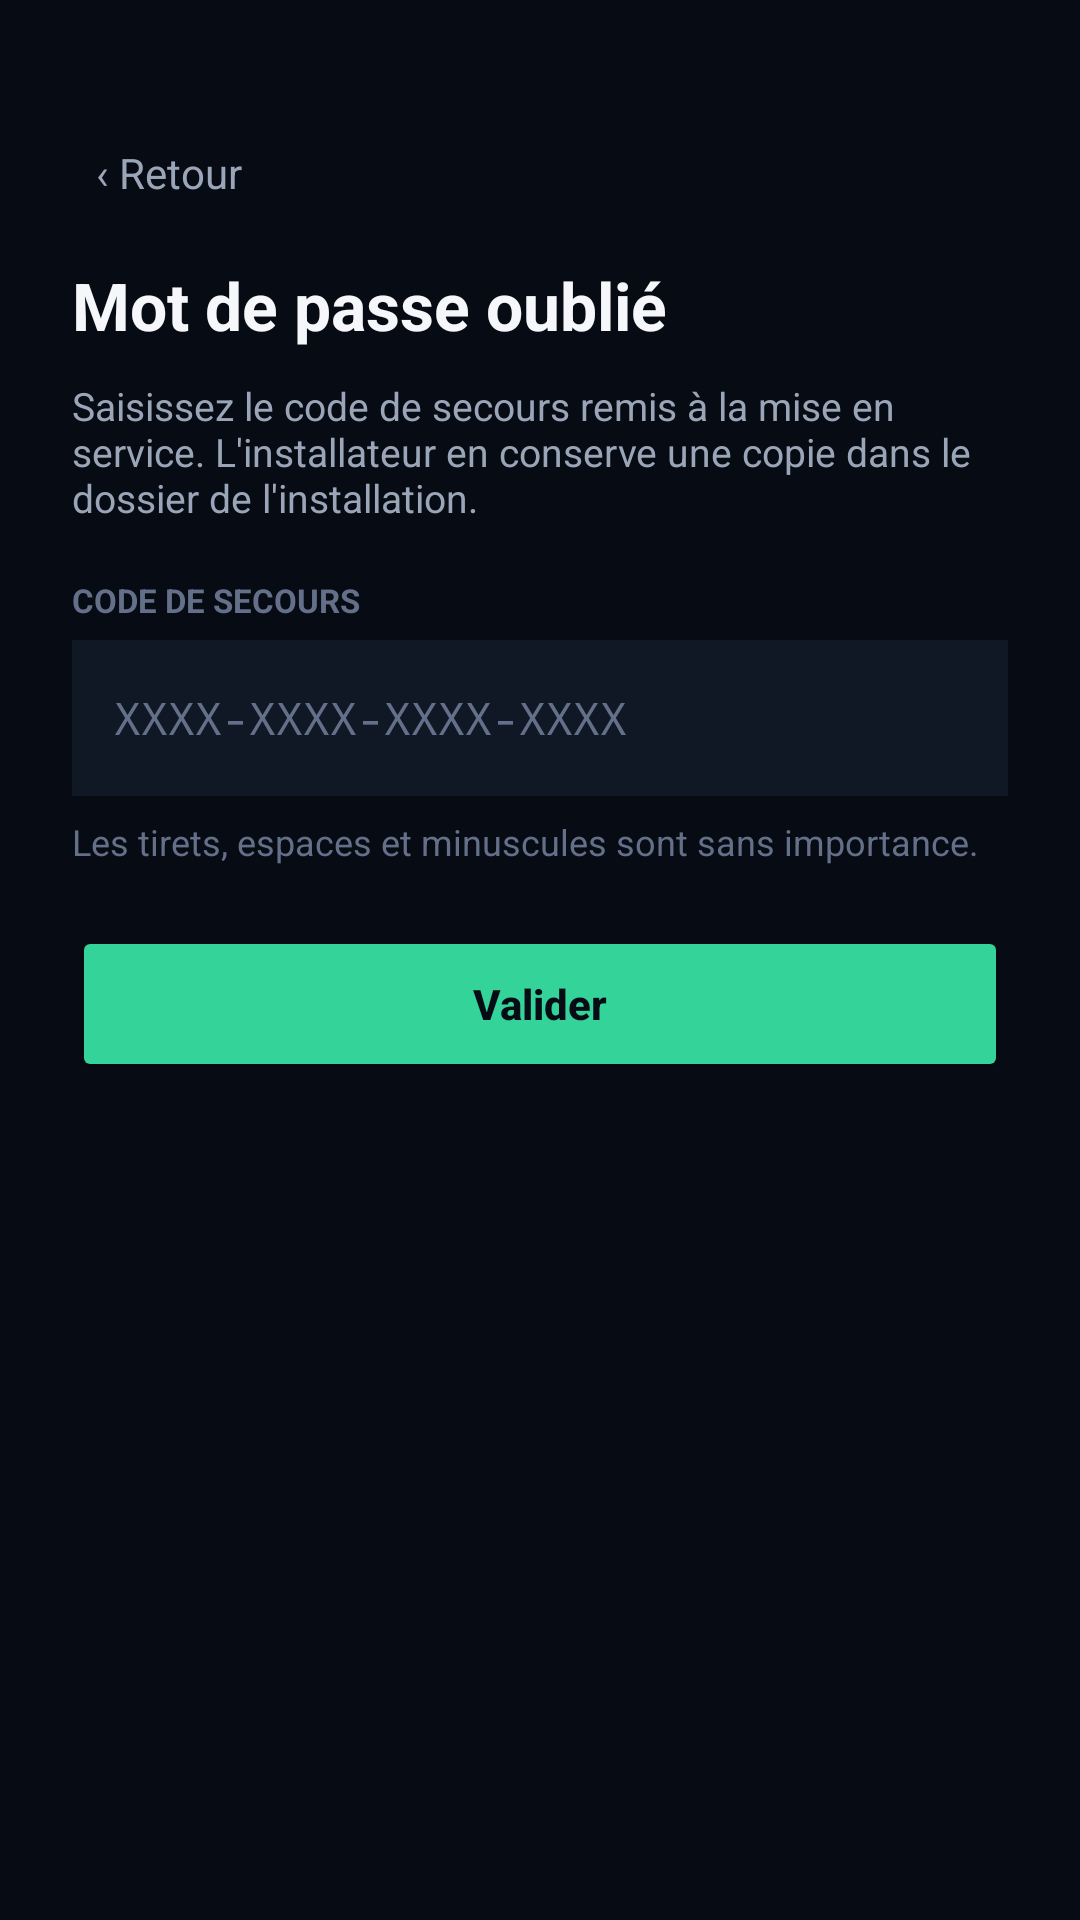

Here is an Android app screen rendered from its layout file. Give the layout XML and the strings, colors and styles it references.
<!-- AndroidManifest.xml: application theme Theme.OffGrid -->
<!-- res/layout/activity_recovery.xml -->
<?xml version="1.0" encoding="utf-8"?>
<ScrollView xmlns:android="http://schemas.android.com/apk/res/android"
    android:layout_width="match_parent"
    android:layout_height="match_parent"
    android:background="@color/bg">

    <LinearLayout
        android:layout_width="match_parent"
        android:layout_height="wrap_content"
        android:orientation="vertical"
        android:padding="24dp">

        <TextView
            android:id="@+id/btnBack"
            android:layout_width="wrap_content"
            android:layout_height="wrap_content"
            android:layout_marginTop="16dp"
            android:background="?attr/selectableItemBackground"
            android:padding="8dp"
            android:text="‹ Retour"
            android:textColor="@color/textDim"
            android:textSize="14sp" />

        <TextView
            android:layout_width="wrap_content"
            android:layout_height="wrap_content"
            android:layout_marginTop="12dp"
            android:text="Mot de passe oublié"
            android:textColor="@color/text"
            android:textSize="22sp"
            android:textStyle="bold" />

        
        <LinearLayout
            android:id="@+id/stepCode"
            android:layout_width="match_parent"
            android:layout_height="wrap_content"
            android:orientation="vertical">

            <TextView
                android:layout_width="match_parent"
                android:layout_height="wrap_content"
                android:layout_marginTop="10dp"
                android:text="Saisissez le code de secours remis à la mise en service. L'installateur en conserve une copie dans le dossier de l'installation."
                android:textColor="@color/textDim"
                android:textSize="13sp" />

            <TextView
                style="@style/FieldLabel"
                android:text="Code de secours" />

            <EditText
                android:id="@+id/recCode"
                style="@style/FieldInput"
                android:fontFamily="monospace"
                android:hint="XXXX-XXXX-XXXX-XXXX"
                android:inputType="textCapCharacters|textNoSuggestions" />

            <TextView
                style="@style/FieldHint"
                android:text="Les tirets, espaces et minuscules sont sans importance." />

            <Button
                android:id="@+id/btnCheckCode"
                android:layout_width="match_parent"
                android:layout_height="52dp"
                android:layout_marginTop="20dp"
                android:backgroundTint="@color/accent"
                android:text="Valider"
                android:textAllCaps="false"
                android:textColor="@color/bg"
                android:textStyle="bold" />
        </LinearLayout>

        
        <LinearLayout
            android:id="@+id/stepPassword"
            android:layout_width="match_parent"
            android:layout_height="wrap_content"
            android:orientation="vertical"
            android:visibility="gone">

            <TextView
                android:layout_width="match_parent"
                android:layout_height="wrap_content"
                android:layout_marginTop="10dp"
                android:text="Code accepté. Choisissez un nouveau mot de passe."
                android:textColor="@color/textDim"
                android:textSize="13sp" />

            <TextView
                style="@style/FieldLabel"
                android:text="Nouveau mot de passe" />

            <EditText
                android:id="@+id/recPassword"
                style="@style/FieldInput"
                android:inputType="textPassword" />

            <TextView
                style="@style/FieldLabel"
                android:text="Confirmer" />

            <EditText
                android:id="@+id/recConfirm"
                style="@style/FieldInput"
                android:inputType="textPassword" />

            <TextView
                style="@style/FieldHint"
                android:text="6 caractères minimum." />

            <Button
                android:id="@+id/btnSavePassword"
                android:layout_width="match_parent"
                android:layout_height="52dp"
                android:layout_marginTop="20dp"
                android:backgroundTint="@color/accent"
                android:text="Enregistrer"
                android:textAllCaps="false"
                android:textColor="@color/bg"
                android:textStyle="bold" />
        </LinearLayout>

        
        <LinearLayout
            android:id="@+id/stepNewCode"
            android:layout_width="match_parent"
            android:layout_height="wrap_content"
            android:layout_marginTop="16dp"
            android:orientation="vertical"
            android:visibility="gone">

            <LinearLayout
                android:layout_width="match_parent"
                android:layout_height="wrap_content"
                android:background="@color/panel"
                android:orientation="vertical"
                android:padding="18dp">

                <TextView
                    android:id="@+id/recNewCode"
                    android:layout_width="match_parent"
                    android:layout_height="wrap_content"
                    android:fontFamily="monospace"
                    android:gravity="center"
                    android:letterSpacing="0.1"
                    android:textColor="@color/text"
                    android:textSize="18sp"
                    android:textStyle="bold" />
            </LinearLayout>

            <TextView
                android:layout_width="match_parent"
                android:layout_height="wrap_content"
                android:layout_marginTop="14dp"
                android:text="Le code précédent ne fonctionne plus. Notez celui-ci et transmettez-le à l'installateur pour qu'il mette à jour le dossier de l'installation."
                android:textColor="@color/textDim"
                android:textSize="13sp" />

            <Button
                android:id="@+id/btnCodeNoted"
                android:layout_width="match_parent"
                android:layout_height="52dp"
                android:layout_marginTop="20dp"
                android:backgroundTint="@color/accent"
                android:text="J'ai noté le code"
                android:textAllCaps="false"
                android:textColor="@color/bg"
                android:textStyle="bold" />
        </LinearLayout>

        <TextView
            android:id="@+id/recMessage"
            android:layout_width="match_parent"
            android:layout_height="wrap_content"
            android:layout_marginTop="18dp"
            android:textSize="13sp"
            android:visibility="gone" />

    </LinearLayout>
</ScrollView>
<!-- resources referenced by this layout -->
<resources>
  <color name="accent">#34D399</color>
  <color name="bg">#070B14</color>
  <color name="panel">#101826</color>
  <color name="text">#F5F7FA</color>
  <color name="textDim">#9AA6B8</color>
  <style name="FieldHint">
          <item name="android:layout_width">match_parent</item>
          <item name="android:layout_height">wrap_content</item>
          <item name="android:layout_marginTop">7dp</item>
          <item name="android:textColor">@color/muted</item>
          <item name="android:textSize">12sp</item>
      </style>
  <style name="FieldInput">
          <item name="android:layout_width">match_parent</item>
          <item name="android:layout_height">52dp</item>
          <item name="android:background">@color/panel</item>
          <item name="android:paddingStart">14dp</item>
          <item name="android:paddingEnd">14dp</item>
          <item name="android:textColor">@color/text</item>
          <item name="android:textColorHint">@color/muted</item>
          <item name="android:textSize">15sp</item>
      </style>
  <style name="FieldLabel">
          <item name="android:layout_width">wrap_content</item>
          <item name="android:layout_height">wrap_content</item>
          <item name="android:layout_marginTop">18dp</item>
          <item name="android:layout_marginBottom">6dp</item>
          <item name="android:textColor">@color/muted</item>
          <item name="android:textSize">11sp</item>
          <item name="android:textAllCaps">true</item>
          <item name="android:textStyle">bold</item>
      </style>
  <style name="Theme.OffGrid" parent="Theme.MaterialComponents.DayNight.NoActionBar">
          <item name="android:windowBackground">@color/bg</item>
          <item name="colorPrimary">@color/accent</item>
          <item name="colorOnPrimary">@color/bg</item>
          <item name="android:statusBarColor">@color/bg</item>
      </style>
  <color name="muted">#647089</color>
</resources>
